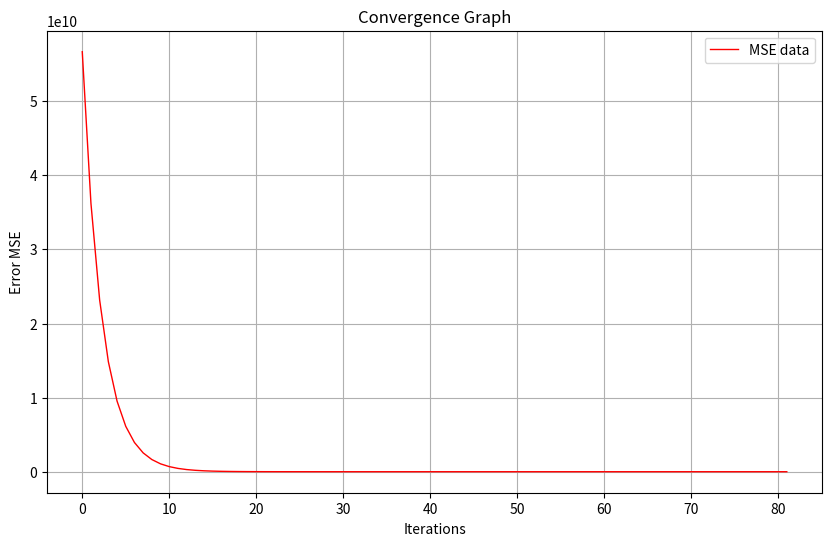

Source code (Python):
import matplotlib.pyplot as plt
import numpy as np
import os

headers = ["Area", "Habitaciones", "Antiguedad", "Precio"]

dataset = [
    [95, 4, 13, 171600],
    [123, 2, 14, 216200],
    [118, 2, 22, 196900],
    [96, 4, 8, 190200],
    [182, 4, 19, 305700],
    [86, 4, 5, 180100],
    [63, 2, 7, 133600],
    [193, 2, 3, 320000],
    [155, 2, 29, 242700],
    [128, 2, 3, 216800],
    [195, 5, 18, 357400],
    [115, 5, 22, 219800]
]

def predecir(X, W):
    return X @ W

def calcular_mse(X, y, W):
    y_pred = predecir(X, W)
    mse = np.mean((y - y_pred)**2)
    return mse

def gradiente_mse(X, y, W):
    N = len(y)
    y_pred = predecir(X, W)
    error = y - y_pred
    grad_W = (-2 / N) * (X.T @ error)
    return grad_W

# GRADIENT DESCENT (GD)
def gradient_descent(datos, lr=0.01, iteraciones=1000):
    datos_array = np.array(datos)
    X_init = datos_array[:, :-1]
    col_1 = np.ones((len(datos), 1))
    X = np.hstack((col_1, X_init))
    y = datos_array[:, -1:]
    W = np.zeros((X.shape[1], 1))

    SSm = np.sum((y - np.mean(y))**2)
    historial = []
    for i in range(iteraciones):
        mse = calcular_mse(X, y, W)
        if (i > 0 and abs(mse-historial[-1][2])< 0.01):
            historial.append((i, W.copy(), mse))
            break
        historial.append((i, W.copy(), mse))
        grad_W = gradiente_mse(X, y, W)
        W = W - lr * grad_W
    SSr = mse * len(y)
    R2 = 1 - SSr/SSm
    return W.copy(), historial, R2

def normal_equation(data):
    data_array = np.array(data)
    X_init = data_array[:, :-1]
    col_1 = np.ones((len(data), 1))
    X = np.hstack((col_1, X_init))
    y = data_array[:, -1:]
    
    W_analitico = np.linalg.inv(X.T @ X) @ (X.T @ y)    
    return W_analitico

def Zscore(data):
    data_array = np.array(data, dtype=float)
    X = data_array[:, :-1]
    y = data_array[:, -1:]
    means = np.mean(X, axis=0)
    sds = np.std(X, axis=0)    
    X_normalized = (X - means) / sds    
    result = np.hstack((X_normalized, y))
    return result.tolist()

def graficar(hist, case):
    dirname = f"outputs/{case}"
    if not os.path.exists(dirname):
        os.makedirs(dirname)
    mse_data = [d[2] for d in hist]
    plt.figure(figsize=(10, 6))
    plt.plot(mse_data, color='red', linewidth=1, label=f"MSE data")
    plt.title("Convergence Graph")
    plt.xlabel("Iterations")
    plt.ylabel("Error MSE")
    plt.legend()
    plt.grid(True)
    plt.savefig(f"{dirname}/{case}_convergence.png")
    print(f"Save: Convergence graph with GD.png")
    plt.close()

def print_hist(hist):
    for i in range(0,len(hist), 10):
        iteration, weights, mse = hist[i]
        weights_format = np.round(weights.flatten(), 4).tolist()
        print(f"Iter {iteration:4d} | MSE: {mse:.8f} | W: {weights_format}")    
    if len(hist) % 200 != 1:
        iteration, weights, mse = hist[-1]
        weights_format_final = np.round(weights.flatten(), 4).tolist()
        print(f"Iter {iteration:4d} | MSE: {mse:.8f} | W: {weights_format_final} (Final)")

# MAIN
if __name__ == "__main__":
    normal_dataset = Zscore(dataset)
    w_GD, hist_GD, R2 = gradient_descent(normal_dataset, lr=0.1, iteraciones=2000)
    w_normal = normal_equation(normal_dataset)
    print(f"Final Weights and R2: b={w_GD[0][0]:.4f}, w={w_GD.flatten()[1:]}, R2 = {R2}")
    print(f"Normal Ecuation: b={w_normal[0][0]:.4f}, w={w_normal.flatten()[1:]}")
    print(f"-------")
    print_hist(hist_GD)
    graficar(hist_GD, "B")
